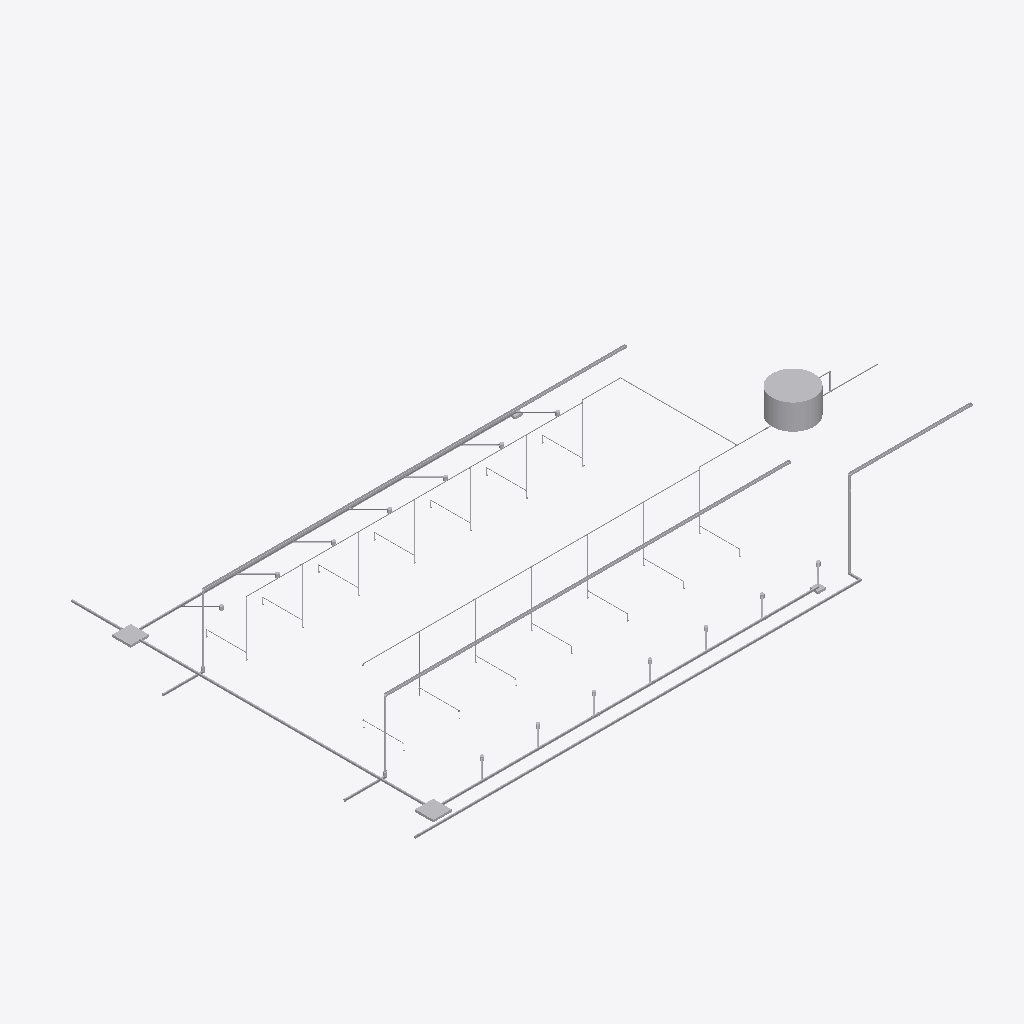
Isometric view of an IFC building model (IFC-SPF (STEP), schema IFC2X3, length unit centimetre), seen from the south-west, elements coloured by IFC class (only those large enough to see are counted): 101 other elements (light grey).
Extent 24.9 m × 16.5 m × 4.3 m (x, y, z). Storeys (3): Térreo at 0.00 m; Telhado Canil e Laje Deposito at 3.00 m; Telhado - Deposito at 5.00 m. Elements (274): 139 IfcFlowSegment, 60 IfcBuildingElementProxy, 46 IfcFlowTerminal, 25 IfcFlowFitting, 3 IfcFlowController, 1 IfcFlowStorageDevice.

HEADER;
FILE_DESCRIPTION(('ViewDefinition [CoordinationView_V2.0]'),'2;1');
FILE_NAME('HIDRAULICA[595FE95B-AA5E-4B09-8218-D8EDE7EA15EB]','2026-11-11T19:29:08',('lipebl34@ime.eb.br'),('rafael.otranto@ime.eb.br'),'IfcPlusPlus AltoQi r115','AltoQi Builder - 2026-10','');
FILE_SCHEMA(('IFC2X3'));
ENDSEC;
DATA;
#21=IFCPROJECT('0ZbnX5vuzD8vKFSWmV$u$b',#26,'EXERCITO BRASILEIRO',$,$,$,$,(#20),#15);
#33=IFCSITE('2gcZ6Z8E9C_ea2nKAXW9DW',#26,$,$,$,#32,$,$,$,$,$,$,$,$);
#38=IFCBUILDING('2iX3K6WbrDsO2YYsLCCj$1',#26,$,$,$,#37,$,$,$,$,$,$);
#1021=IFCBUILDINGSTOREY('2kkZsn7SDBzgACRYM$62x4',#26,'Térreo',$,$,#1020,$,'Térreo',.ELEMENT.,0.0);
#139508=IFCBUILDINGSTOREY('3HnJ7nXnD2PuSSJVE_17f9',#26,'Telhado Canil e Laje Deposito',$,$,#139507,$,'Telhado Canil e Laje Deposito',.ELEMENT.,300.0);
#174287=IFCBUILDINGSTOREY('2mkZX6ok186f0iB5aLwJmr',#26,'Telhado - Deposito',$,$,#174286,$,'Telhado - Deposito',.ELEMENT.,500.0);
#174259=IFCFLOWSTORAGEDEVICE('3QqrPbTyXATR5j0VWqZ1Vb',#26,'RCi1',$,$,#174258,#174270,$);
#174025=IFCFLOWSEGMENT('3dfP0t5R54hvjySA_r94ut',#26,'',$,$,#174024,#174038,$);
#174170=IFCFLOWSEGMENT('2yiOfOpPP5Y8$wGkKJG69L',#26,'',$,$,#174169,#174182,$);
#73987=IFCFLOWSEGMENT('31naYjxGn0FBgiMS_qeB70',#26,'',$,$,#73986,#73997,$);
#73743=IFCFLOWSEGMENT('2kLWH574j269EvrD9QVg9q',#26,'',$,$,#73742,#73753,$);
#174390=IFCFLOWSEGMENT('2HvJcfDxr6Ev3fK32UGG7$',#26,'',$,$,#174389,#174402,$);
#76434=IFCFLOWTERMINAL('1cOVxBlDT5peyjxWZ0erbg',#26,'',$,$,#76433,#76445,$);
#104811=IFCFLOWTERMINAL('03CT92OrHApRbwcAqssVUv',#26,'',$,$,#104810,#104821,$);
#174143=IFCFLOWSEGMENT('3I0RF6E4rAJQDGSOlv92gL',#26,'',$,$,#174142,#174153,$);
#72986=IFCFLOWSEGMENT('13U_N6N1H3Ded5J_lZyqoy',#26,'',$,$,#72985,#72997,$);
#73770=IFCFLOWSEGMENT('3wQQbC5xn6OBfKyeXKmefi',#26,'',$,$,#73769,#73780,$);
#73203=IFCFLOWSEGMENT('3HBgJFgeP03AV_qhaFWsdy',#26,'',$,$,#73202,#73213,$);
#73041=IFCFLOWSEGMENT('3mWphHpDX1Yhc6$0181lDl',#26,'',$,$,#73040,#73051,$);
#73095=IFCFLOWSEGMENT('1xY$ZP2L598hLawM5V522y',#26,'',$,$,#73094,#73105,$);
#73149=IFCFLOWSEGMENT('15iGhoC7X0SfH7W0zpGWNl',#26,'',$,$,#73148,#73159,$);
#73257=IFCFLOWSEGMENT('0CyfHcCpT7thkAYYCiF6_N',#26,'',$,$,#73256,#73267,$);
#174115=IFCFLOWSEGMENT('1N9bsfwzHFQOzibm2E6qZp',#26,'',$,$,#174114,#174126,$);
#174232=IFCFLOWSEGMENT('0wyzHVkLXChxerZ6m2QFdL',#26,'',$,$,#174231,#174242,$);
#73311=IFCFLOWSEGMENT('1NoS7DrFnDvxtcZtipLFAv',#26,'',$,$,#73310,#73321,$);
#73689=IFCFLOWSEGMENT('372ptzd0j7HvQcPOnWm4pI',#26,'',$,$,#73688,#73699,$);
#173458=IFCFLOWSEGMENT('3RtO87nEfAk9G$HP29lyWy',#26,'',$,$,#173457,#173468,$);
#74095=IFCFLOWSEGMENT('1lTPW1lSj4XfysqTfO5bMQ',#26,'',$,$,#74094,#74105,$);
#73635=IFCFLOWSEGMENT('08wq_Dc595GhSXuFBbsNJS',#26,'',$,$,#73634,#73645,$);
#73906=IFCFLOWSEGMENT('15q_F3p4f1NOx0CnVbpamc',#26,'',$,$,#73905,#73916,$);
#73365=IFCFLOWSEGMENT('1rLD0IIk96FAVxtim8UPfy',#26,'',$,$,#73364,#73375,$);
#73473=IFCFLOWSEGMENT('3HKUKXAJf1aPzJz4C7cPju',#26,'',$,$,#73472,#73483,$);
#73419=IFCFLOWSEGMENT('2uwaorCHbAZvkApV$36DOj',#26,'',$,$,#73418,#73429,$);
#73581=IFCFLOWSEGMENT('3tKZwuYXf8P9_qGJlrnaYf',#26,'',$,$,#73580,#73591,$);
#73527=IFCFLOWSEGMENT('1er_M02Hf258idhtLZ2XoC',#26,'',$,$,#73526,#73537,$);
#83980=IFCFLOWTERMINAL('3IjPLpW_PDHRfG1d_Z__4M',#26,'',$,$,#83979,#83990,$);
#73608=IFCFLOWSEGMENT('04IqDqPYf26gbHChKSmjqF',#26,'',$,$,#73607,#73618,$);
#73662=IFCFLOWSEGMENT('3bLK_d1JvCLfSilMQNlR7Q',#26,'',$,$,#73661,#73672,$);
#173755=IFCFLOWSEGMENT('0AvY2XWtT14fzbo$KA_f15',#26,'',$,$,#173754,#173765,$);
#73446=IFCFLOWSEGMENT('10A$TvlnX7ZOOXsfZZpMF8',#26,'',$,$,#73445,#73456,$);
#73500=IFCFLOWSEGMENT('0Cq9cuhsz6VgTKSf94EVkk',#26,'',$,$,#73499,#73510,$);
#173053=IFCFLOWSEGMENT('2IUP$2NiL1BuL9J2kHABA8',#26,'',$,$,#173052,#173063,$);
#173134=IFCFLOWSEGMENT('0PAbuXN7TEmfLekvmC8WuG',#26,'',$,$,#173133,#173144,$);
#173161=IFCFLOWSEGMENT('3AUaf3eUnDgPSr3gjnndhG',#26,'',$,$,#173160,#173171,$);
#173080=IFCFLOWSEGMENT('1nlRxKWAr8gAQaap__4Y3h',#26,'',$,$,#173079,#173090,$);
#173188=IFCFLOWSEGMENT('1DOpGyq05DFhX8BOdPUHxS',#26,'',$,$,#173187,#173198,$);
#173323=IFCFLOWSEGMENT('3E_HEEoTvBWQsVMQpkNbsp',#26,'',$,$,#173322,#173333,$);
#173350=IFCFLOWSEGMENT('0iX0wW2N1Faf6TgZDVsZEt',#26,'',$,$,#173349,#173360,$);
#173485=IFCFLOWSEGMENT('0kwwcQg4rE0AS$EqHstv_4',#26,'',$,$,#173484,#173495,$);
#173107=IFCFLOWSEGMENT('3GvkTIeSX9YeWIbDAwM9ZF',#26,'',$,$,#173106,#173117,$);
#173215=IFCFLOWSEGMENT('1uma0Kb9jBVvf_bZXdgaoz',#26,'',$,$,#173214,#173225,$);
#173242=IFCFLOWSEGMENT('2owvHpuDPA3BN3oAsyeFuw',#26,'',$,$,#173241,#173252,$);
#173296=IFCFLOWSEGMENT('13fD4Fubb6XvV7OpstSye6',#26,'',$,$,#173295,#173306,$);
#72365=IFCFLOWSEGMENT('1xczDKilP6ivNvgJUp0Anm',#26,'',$,$,#72364,#72375,$);
#72581=IFCFLOWSEGMENT('0pVFNVYm9AWv8crwDUDGrd',#26,'',$,$,#72580,#72591,$);
#79091=IFCFLOWTERMINAL('31mLxrpiD9Hw83p3HyMlZX',#26,'',$,$,#79090,#79102,$);
#72284=IFCFLOWSEGMENT('1weD1OeyX1evSFvoDKvmOK',#26,'',$,$,#72283,#72294,$);
#72230=IFCFLOWSEGMENT('3qfmKAwHj1wgOOQubHy4zX',#26,'',$,$,#72229,#72240,$);
#72419=IFCFLOWSEGMENT('1QIc6ZQKH5cQHHW6Q6o_Wy',#26,'',$,$,#72418,#72429,$);
#72500=IFCFLOWSEGMENT('1Mb2NJaqP5vOPonuWsFF9v',#26,'',$,$,#72499,#72510,$);
#72635=IFCFLOWSEGMENT('3nOtoXuHv6SOBC01AiICc6',#26,'',$,$,#72634,#72645,$);
#73797=IFCFLOWSEGMENT('02w6_g5vj1HAkElEAiHwM9',#26,'',$,$,#73796,#73807,$);
#174363=IFCFLOWSEGMENT('30uLNB1PD8tfMzgu8Gt4l_',#26,'',$,$,#174362,#174373,$);
#71906=IFCFLOWSEGMENT('0R$Fmg78D7pvDL4Tp6cj2o',#26,'',$,$,#71905,#71916,$);
#74014=IFCFLOWSEGMENT('083ayjPEj0wf9yarB8dVm6',#26,'',$,$,#74013,#74024,$);
#71690=IFCFLOWSEGMENT('1S7L4$d9r3quzJbKwavEyI',#26,'',$,$,#71689,#71700,$);
#71798=IFCFLOWSEGMENT('3R7HmapzrCuvNc4hq6pUEw',#26,'',$,$,#71797,#71808,$);
#72014=IFCFLOWSEGMENT('1cH0iU1L93afJS3BKUhDi2',#26,'',$,$,#72013,#72024,$);
#173431=IFCFLOWSEGMENT('19b8x0Ewb55RPeuJTIJytX',#26,'',$,$,#173430,#173441,$);
#73014=IFCFLOWSEGMENT('2h8fPEZMH5OumI1v7Zt1hg',#26,'',$,$,#73013,#73024,$);
#173539=IFCFLOWSEGMENT('3jOhgrn3H9Y9wN6nVyaqS3',#26,'',$,$,#173538,#173549,$);
#73068=IFCFLOWSEGMENT('0bMdggjx93uuCNYwGDt6aA',#26,'',$,$,#73067,#73078,$);
#73176=IFCFLOWSEGMENT('15lbKDUQnAmevlJfeMnMrx',#26,'',$,$,#73175,#73186,$);
#73230=IFCFLOWSEGMENT('3jwuTUCdP9bffbps6MRdRw',#26,'',$,$,#73229,#73240,$);
#73338=IFCFLOWSEGMENT('2H77q9bD95NQ5jB7f7wIrI',#26,'',$,$,#73337,#73348,$);
#73122=IFCFLOWSEGMENT('2gVuk$iTX1aOO0ikhXnL3C',#26,'',$,$,#73121,#73132,$);
#73284=IFCFLOWSEGMENT('10ZHBj2On7TfF89Du6nQJe',#26,'',$,$,#73283,#73294,$);
#71717=IFCFLOWSEGMENT('0lJIyMbsD4e9n_GBZnp$CX',#26,'',$,$,#71716,#71727,$);
#73392=IFCFLOWSEGMENT('2eLXJrwzb3FP3YXzltpOs0',#26,'',$,$,#73391,#73402,$);
#74041=IFCFLOWSEGMENT('0LsABbemv8Weh4YQkgM23c',#26,'',$,$,#74040,#74051,$);
#71825=IFCFLOWSEGMENT('0Hx09T4Df0iuiSwjPgqdsv',#26,'',$,$,#71824,#71835,$);
#71933=IFCFLOWSEGMENT('0ucUWP3K12LvNDK5u3EyHp',#26,'',$,$,#71932,#71943,$);
#72257=IFCFLOWSEGMENT('2qtmXZVq54$PNCNfMrcGxX',#26,'',$,$,#72256,#72267,$);
#72446=IFCFLOWSEGMENT('2z2837_zTC8QS86IiYO2Fx',#26,'',$,$,#72445,#72456,$);
#72662=IFCFLOWSEGMENT('1AOQC$yHT0TfXIyeDF8ScW',#26,'',$,$,#72661,#72672,$);
#72041=IFCFLOWSEGMENT('2k5vK2H599dfI0j1LKplO7',#26,'',$,$,#72040,#72051,$);
#72311=IFCFLOWSEGMENT('1LMaPuo_jBcf_eKzLyRmxw',#26,'',$,$,#72310,#72321,$);
#72392=IFCFLOWSEGMENT('0BOFq9iBj7Vvpgsrgf0$ra',#26,'',$,$,#72391,#72402,$);
#72527=IFCFLOWSEGMENT('1lN6XJXCH7Vu7IY_3KfvVH',#26,'',$,$,#72526,#72537,$);
#72608=IFCFLOWSEGMENT('0LTmNevILEFuhWhScKgD11',#26,'',$,$,#72607,#72618,$);
#73824=IFCFLOWSEGMENT('2vct1BHrbCGeLrvlQT7ZWw',#26,'',$,$,#73823,#73834,$);
#73554=IFCFLOWSEGMENT('2sytjrqCDFv8L8mTv8g2mx',#26,'',$,$,#73553,#73564,$);
#76507=IFCFLOWTERMINAL('0l6ju3ysr5Rwz8jzLrQNSl',#26,'',$,$,#76506,#76517,$);
#173782=IFCFLOWSEGMENT('15nd6X7dP0$fOdWwapd$ym',#26,'',$,$,#173781,#173792,$);
#73716=IFCFLOWSEGMENT('1HH6JTTAfAPfCnpXkwQ8Rs',#26,'',$,$,#73715,#73726,$);
#76467=IFCFLOWTERMINAL('2HjKXBAYX0lQOmFPIQ0pZF',#26,'',$,$,#76466,#76478,$);
#76702=IFCFLOWTERMINAL('1V7WoJVsP2KBXJ$6p47FK_',#26,'',$,$,#76701,#76712,$);
#65503=IFCFLOWFITTING('1RTjfdQ8j9Gw9KKYirsPmX',#26,'',$,$,#65502,#65513,$);
#72149=IFCFLOWSEGMENT('3WYeC$Dx59fOmDORa0LvJZ',#26,'',$,$,#72148,#72159,$);
#76624=IFCFLOWTERMINAL('1pWXoCl$P32RJn9RVI1JA9',#26,'',$,$,#76623,#76634,$);
#76663=IFCFLOWTERMINAL('2ImCVfNsD6Phq2wANPtz3S',#26,'',$,$,#76662,#76673,$);
#173647=IFCFLOWSEGMENT('1LzaYFG3D0GwgeqL2ws8jz',#26,'',$,$,#173646,#173657,$);
#63057=IFCFLOWFITTING('0fbKBY0Xf4luMuTWXjmqd5',#26,'',$,$,#63056,#63067,$);
#66726=IFCFLOWFITTING('3PCM396GPC9BcbrJfg6KDM',#26,'',$,$,#66725,#66736,$);
#76546=IFCFLOWTERMINAL('2x0tQckNvFkA9sODWPbOed',#26,'',$,$,#76545,#76556,$);
#76585=IFCFLOWTERMINAL('0_IYtpour9shF6Cia4Yp9q',#26,'',$,$,#76584,#76595,$);
#56942=IFCFLOWFITTING('02VtIsi5HF4er$UL_fFaKL',#26,'',$,$,#56941,#56952,$);
ENDSEC;
